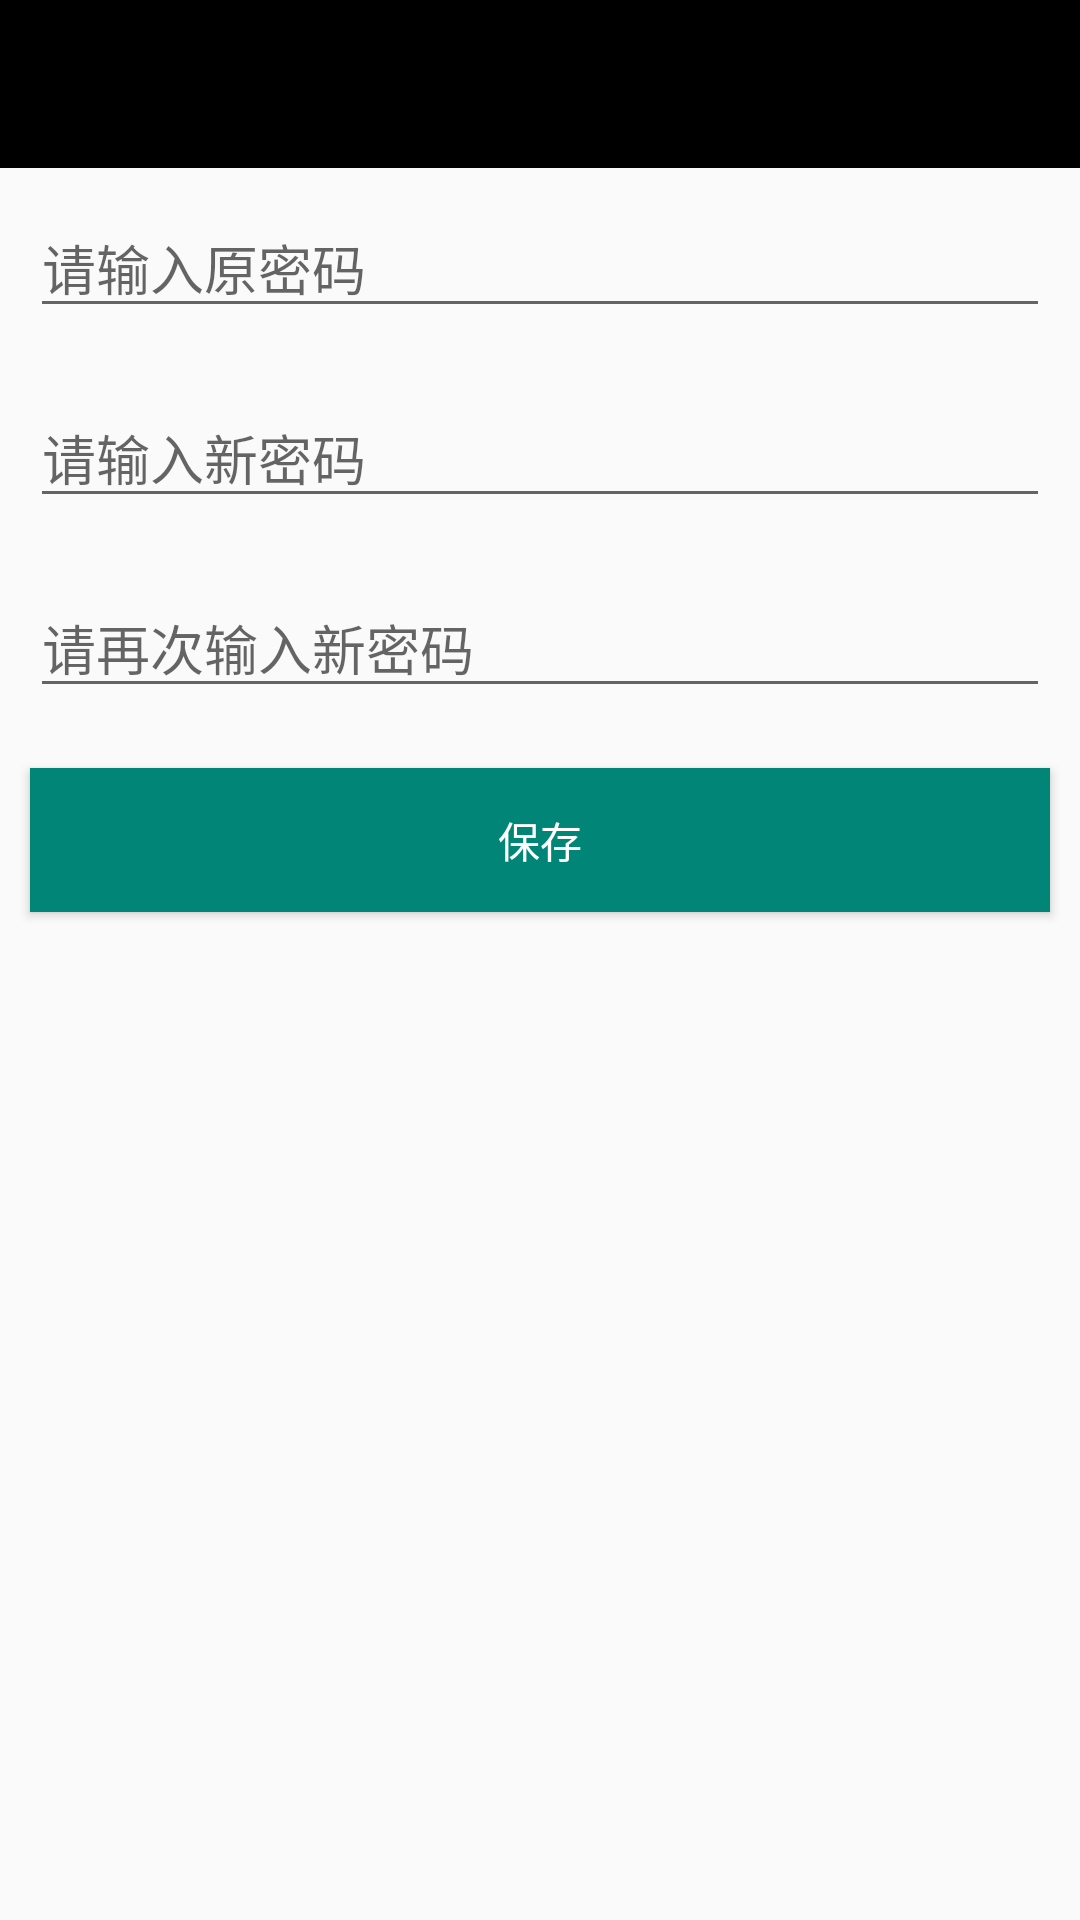

Android layout source for this screen:
<!-- AndroidManifest.xml: application theme AppTheme -->
<!-- res/layout/activity_change_password.xml -->
<RelativeLayout xmlns:android="http://schemas.android.com/apk/res/android"
    xmlns:tools="http://schemas.android.com/tools" android:layout_width="match_parent"
    android:layout_height="match_parent"

    tools:context="com.example.xiner.activity.ChangePasswordActivity">

    <android.support.v7.widget.Toolbar
        android:id="@+id/toolbar"
        android:layout_width="match_parent"
        android:layout_height="wrap_content"
        android:background="?attr/colorPrimaryDark"
        />
    <EditText
        android:layout_margin="10dp"
        android:layout_below="@id/toolbar"
        android:layout_width="match_parent"
        android:layout_height="wrap_content"
        android:hint="请输入原密码"
        android:id="@+id/rawpassword"
        />
    <EditText
        android:layout_margin="10dp"

        android:layout_width="match_parent"
        android:layout_height="wrap_content"
        android:hint="请输入新密码"
        android:id="@+id/newpassword"
        android:layout_below="@+id/rawpassword"
        />
    <EditText
        android:layout_margin="10dp"

        android:layout_width="match_parent"
        android:layout_height="wrap_content"
        android:hint="请再次输入新密码"
        android:id="@+id/newpasswordagain"
        android:layout_below="@+id/newpassword"
        />
    <Button
        android:layout_width="match_parent"
        android:layout_height="wrap_content"
        android:text="保存"
        android:layout_margin="10dp"
        android:id="@+id/savepasswordbutton"
        android:background="@color/material_deep_teal_500"
        android:layout_below="@+id/newpasswordagain"
        android:textColor="@android:color/white"
        />
</RelativeLayout>
<!-- resources referenced by this layout -->
<resources>
  <style name="AppTheme" parent="Theme.AppCompat.Light">
          
          <item name="listChoiceBackgroundIndicator">@drawable/abc_list_selector_holo_dark</item>
          <item name="actionBarItemBackground">@drawable/abc_item_background_holo_dark</item>
          <item name="colorPrimaryDark">@color/black</item>
          <item name="colorPrimary">@color/blue</item>
      </style>
  <color name="black">#000</color>
  <color name="blue">#1C86EE</color>
</resources>
